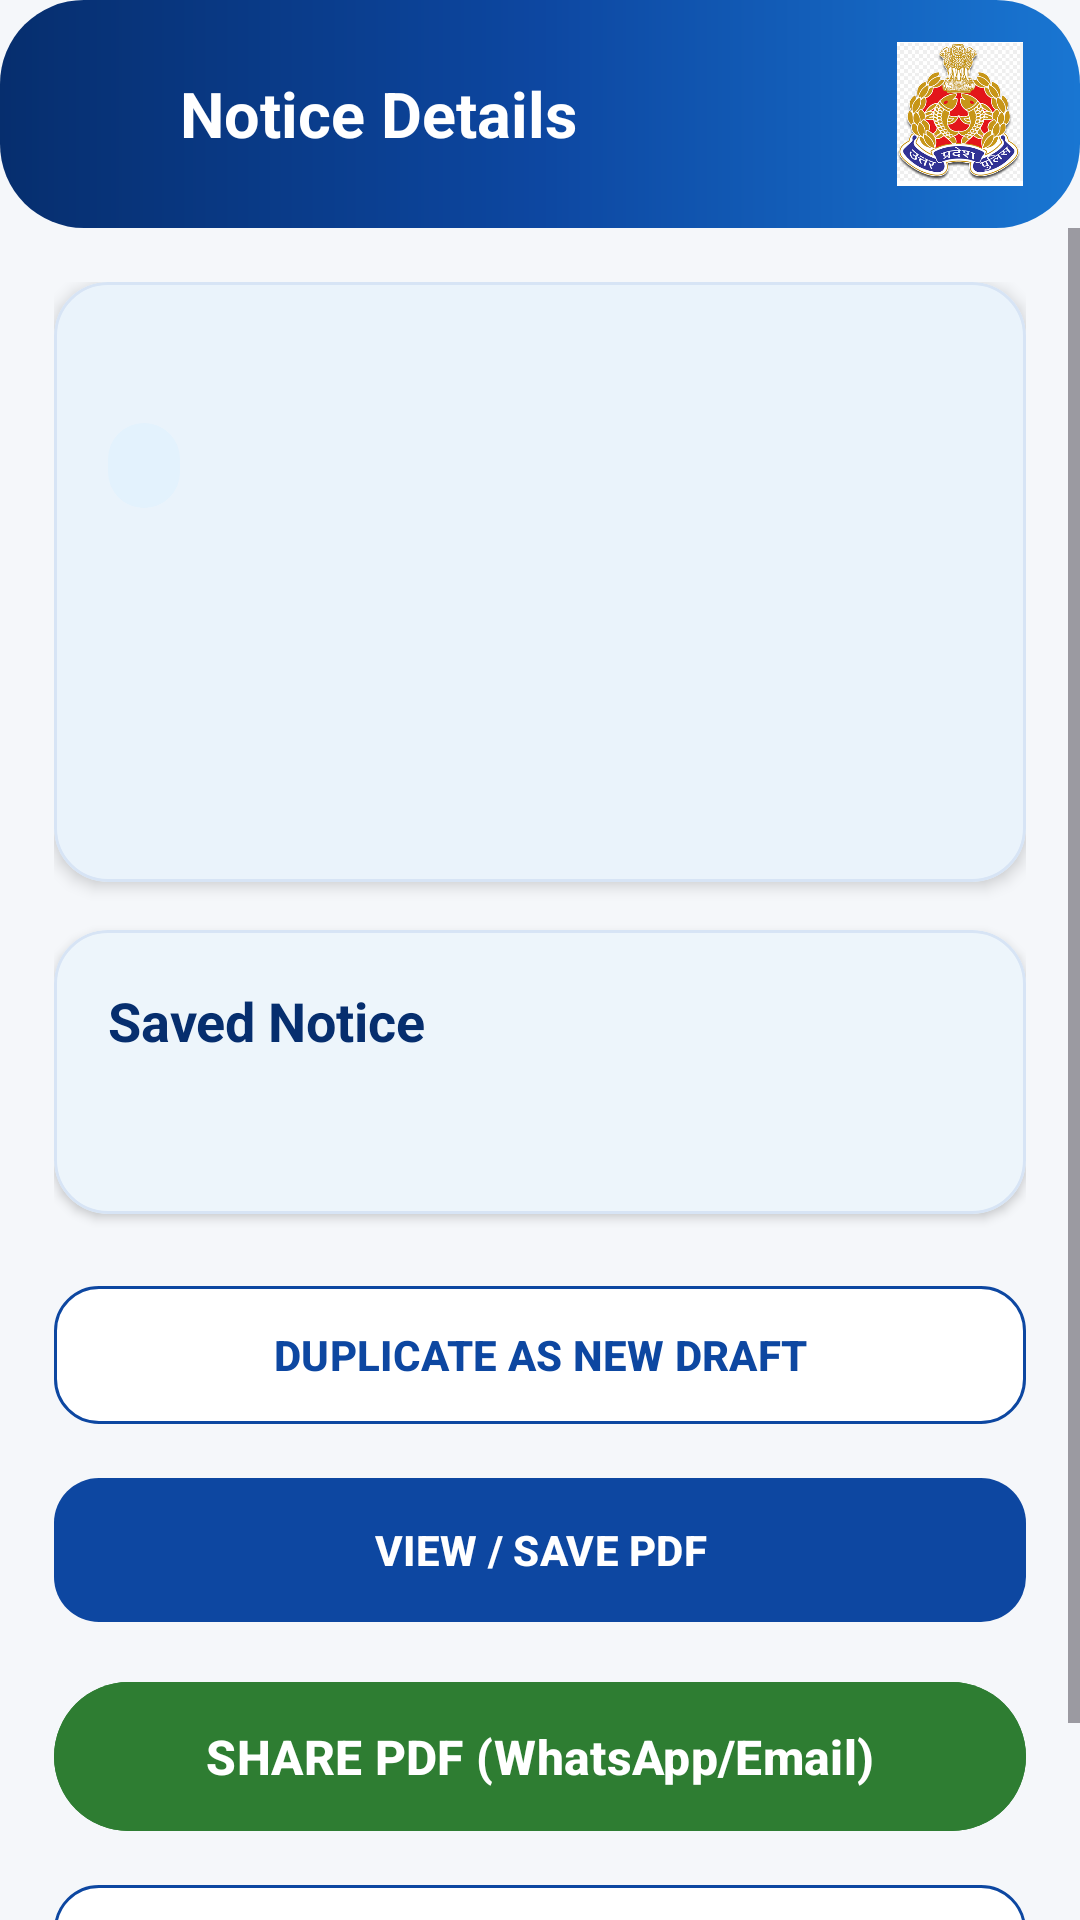

Write the Android layout XML for this screen, with the resource values it uses.
<!-- AndroidManifest.xml: application theme Theme.CyberCrimeNotice -->
<!-- res/layout/activity_notice_detail.xml -->
<?xml version="1.0" encoding="utf-8"?>
<LinearLayout xmlns:android="http://schemas.android.com/apk/res/android"
    xmlns:app="http://schemas.android.com/apk/res-auto"
    android:layout_width="match_parent"
    android:layout_height="match_parent"
    android:orientation="vertical"
    android:background="#F5F7FA">

    <LinearLayout
        android:layout_width="match_parent"
        android:layout_height="wrap_content"
        android:gravity="center_vertical"
        android:orientation="horizontal"
        android:paddingStart="12dp"
        android:paddingTop="14dp"
        android:paddingEnd="16dp"
        android:paddingBottom="14dp"
        android:background="@drawable/bg_dashboard_header">

        <Button
            android:id="@+id/btnBack"
            android:layout_width="48dp"
            android:layout_height="48dp"
            android:text="←"
            android:textSize="25sp"
            android:textColor="#FFFFFF"
            android:background="@android:color/transparent" />

        <TextView
            android:id="@+id/tvTitle"
            android:layout_width="0dp"
            android:layout_height="wrap_content"
            android:layout_weight="1"
            android:text="Notice Details"
            android:textColor="#FFFFFF"
            android:textSize="21sp"
            android:textStyle="bold" />

        <ImageView
            android:layout_width="48dp"
            android:layout_height="48dp"
            android:contentDescription="UP Police Logo"
            android:scaleType="centerInside"
            android:src="@drawable/up_police_logo" />
    </LinearLayout>

    <ScrollView
        android:layout_width="match_parent"
        android:layout_height="0dp"
        android:layout_weight="1"
        android:fillViewport="true">

        <LinearLayout
            android:layout_width="match_parent"
            android:layout_height="wrap_content"
            android:orientation="vertical"
            android:padding="18dp">

            <com.google.android.material.card.MaterialCardView
                android:layout_width="match_parent"
                android:layout_height="wrap_content"
                app:cardBackgroundColor="#FFFFFF"
                app:cardCornerRadius="18dp"
                app:cardElevation="3dp"
                app:strokeColor="#D7E4F5"
                app:strokeWidth="1dp">

                <LinearLayout
                    android:layout_width="match_parent"
                    android:layout_height="wrap_content"
                    android:orientation="vertical"
                    android:padding="18dp">

                    <TextView
                        android:id="@+id/tvType"
                        android:layout_width="match_parent"
                        android:layout_height="wrap_content"
                        android:textColor="#0D47A1"
                        android:textSize="14sp"
                        android:textStyle="bold" />

                    <TextView
                        android:id="@+id/tvStatus"
                        android:layout_width="wrap_content"
                        android:layout_height="wrap_content"
                        android:layout_marginTop="10dp"
                        android:paddingStart="12dp"
                        android:paddingTop="6dp"
                        android:paddingEnd="12dp"
                        android:paddingBottom="6dp"
                        android:textColor="#8A5500"
                        android:textSize="12sp"
                        android:textStyle="bold"
                        android:background="@drawable/bg_filter_chip" />

                    <TextView
                        android:id="@+id/tvNoticeNumber"
                        android:layout_width="match_parent"
                        android:layout_height="wrap_content"
                        android:layout_marginTop="16dp"
                        android:textColor="#062E6E"
                        android:textSize="23sp"
                        android:textStyle="bold" />

                    <TextView
                        android:id="@+id/tvSummary"
                        android:layout_width="match_parent"
                        android:layout_height="wrap_content"
                        android:layout_marginTop="10dp"
                        android:textColor="#455A64"
                        android:textSize="15sp" />

                    <TextView
                        android:id="@+id/tvCreatedOn"
                        android:layout_width="match_parent"
                        android:layout_height="wrap_content"
                        android:layout_marginTop="12dp"
                        android:textColor="#718096"
                        android:textSize="13sp" />

                </LinearLayout>
            </com.google.android.material.card.MaterialCardView>

            <com.google.android.material.card.MaterialCardView
                android:layout_width="match_parent"
                android:layout_height="wrap_content"
                android:layout_marginTop="16dp"
                app:cardBackgroundColor="#FFFFFF"
                app:cardCornerRadius="18dp"
                app:cardElevation="2dp"
                app:strokeColor="#D7E4F5"
                app:strokeWidth="1dp">

                <LinearLayout
                    android:layout_width="match_parent"
                    android:layout_height="wrap_content"
                    android:orientation="vertical"
                    android:padding="18dp">

                    <TextView
                        android:id="@+id/tvDocumentTitle"
                        android:layout_width="match_parent"
                        android:layout_height="wrap_content"
                        android:text="Saved Notice"
                        android:textColor="#062E6E"
                        android:textSize="18sp"
                        android:textStyle="bold" />

                    <TextView
                        android:id="@+id/tvDocumentContent"
                        android:layout_width="match_parent"
                        android:layout_height="wrap_content"
                        android:layout_marginTop="14dp"
                        android:textColor="#263238"
                        android:textSize="15sp"
                        android:lineSpacingExtra="4dp" />

                </LinearLayout>
            </com.google.android.material.card.MaterialCardView>

            <com.google.android.material.button.MaterialButton
                android:id="@+id/btnDuplicateNotice"
                android:layout_width="match_parent"
                android:layout_height="54dp"
                android:layout_marginTop="20dp"
                android:text="DUPLICATE AS NEW DRAFT"
                android:textStyle="bold"
                android:textColor="#0D47A1"
                app:backgroundTint="#FFFFFF"
                app:cornerRadius="15dp"
                app:strokeColor="#0D47A1"
                app:strokeWidth="1dp" />

            <com.google.android.material.button.MaterialButton
                android:id="@+id/btnDeleteDraft"
                android:layout_width="match_parent"
                android:layout_height="52dp"
                android:layout_marginTop="10dp"
                android:visibility="gone"
                android:text="REMOVE DRAFT"
                android:textStyle="bold"
                android:textColor="#B3261E"
                app:backgroundTint="#FFFFFF"
                app:cornerRadius="15dp"
                app:strokeColor="#B3261E"
                app:strokeWidth="1dp" />

            <com.google.android.material.button.MaterialButton
                android:id="@+id/btnPrintPdf"
                android:layout_width="match_parent"
                android:layout_height="56dp"
                android:layout_marginTop="10dp"
                android:text="VIEW / SAVE PDF"
                android:textStyle="bold"
                app:backgroundTint="#0D47A1"
                app:cornerRadius="15dp" />

            <Button
                android:id="@+id/btnSharePdf"
                android:layout_width="match_parent"
                android:layout_height="wrap_content"
                android:layout_marginTop="12dp"
                android:backgroundTint="#2E7D32"
                android:padding="14dp"
                android:text="SHARE PDF (WhatsApp/Email)"
                android:textColor="@android:color/white"
                android:textSize="16sp"
                android:textStyle="bold" />

            <com.google.android.material.button.MaterialButton
                android:id="@+id/btnBackBottom"
                android:layout_width="match_parent"
                android:layout_height="52dp"
                android:layout_marginTop="10dp"
                android:layout_marginBottom="20dp"
                android:text="BACK TO REGISTER"
                android:textStyle="bold"
                android:textColor="#0D47A1"
                app:backgroundTint="#FFFFFF"
                app:cornerRadius="15dp"
                app:strokeColor="#0D47A1"
                app:strokeWidth="1dp" />

        </LinearLayout>
    </ScrollView>

</LinearLayout>
<!-- resources referenced by this layout -->
<resources>
  <!-- drawable bg_dashboard_header (drawable) -->
  <?xml version="1.0" encoding="utf-8"?>
  <shape xmlns:android="http://schemas.android.com/apk/res/android">
  
      <gradient
          android:angle="0"
          android:endColor="#1976D2"
          android:centerColor="#0D47A1"
          android:startColor="#062E6E" />
  
      <corners android:radius="28dp" />
  
  </shape>
  <!-- drawable bg_filter_chip (drawable) -->
  <?xml version="1.0" encoding="utf-8"?>
  <shape xmlns:android="http://schemas.android.com/apk/res/android">
  
      <solid android:color="#E3F2FD" />
  
      <corners android:radius="18dp" />
  
  </shape>
  <!-- drawable up_police_logo: png bitmap (drawable, 181362 bytes) -->
  <style name="Theme.CyberCrimeNotice" parent="Base.Theme.CyberCrimeNotice" />
  <style name="Base.Theme.CyberCrimeNotice" parent="Theme.Material3.DayNight.NoActionBar">
          
          <item name="colorPrimary">@color/office_blue</item>
          <item name="colorPrimaryVariant">@color/office_blue_dark</item>
          <item name="colorOnPrimary">#FFFFFF</item>
  
          
          <item name="colorSurface">@color/office_surface</item>
          <item name="android:windowBackground">@color/office_background</item>
          <item name="colorOnSurface">@color/office_text_primary</item>
  
          
          <item name="android:windowLightStatusBar">true</item>
          <item name="android:statusBarColor">@color/office_blue</item>
  
          
          <item name="shapeAppearanceSmallComponent">@style/ShapeAppearance.Office.Button</item>
          <item name="shapeAppearanceMediumComponent">@style/ShapeAppearance.Office.Card</item>
      </style>
  <color name="office_blue">#0078D4</color>
  <color name="office_blue_dark">#005A9E</color>
  <color name="office_surface">#FFFFFF</color>
  <color name="office_background">#F3F2F1</color>
  <color name="office_text_primary">#323130</color>
  <style name="ShapeAppearance.Office.Button" parent="ShapeAppearance.Material3.SmallComponent">
          <item name="cornerFamily">rounded</item>
          <item name="cornerSize">4dp</item>
      </style>
  <style name="ShapeAppearance.Office.Card" parent="ShapeAppearance.Material3.MediumComponent">
          <item name="cornerFamily">rounded</item>
          <item name="cornerSize">8dp</item>
      </style>
</resources>
